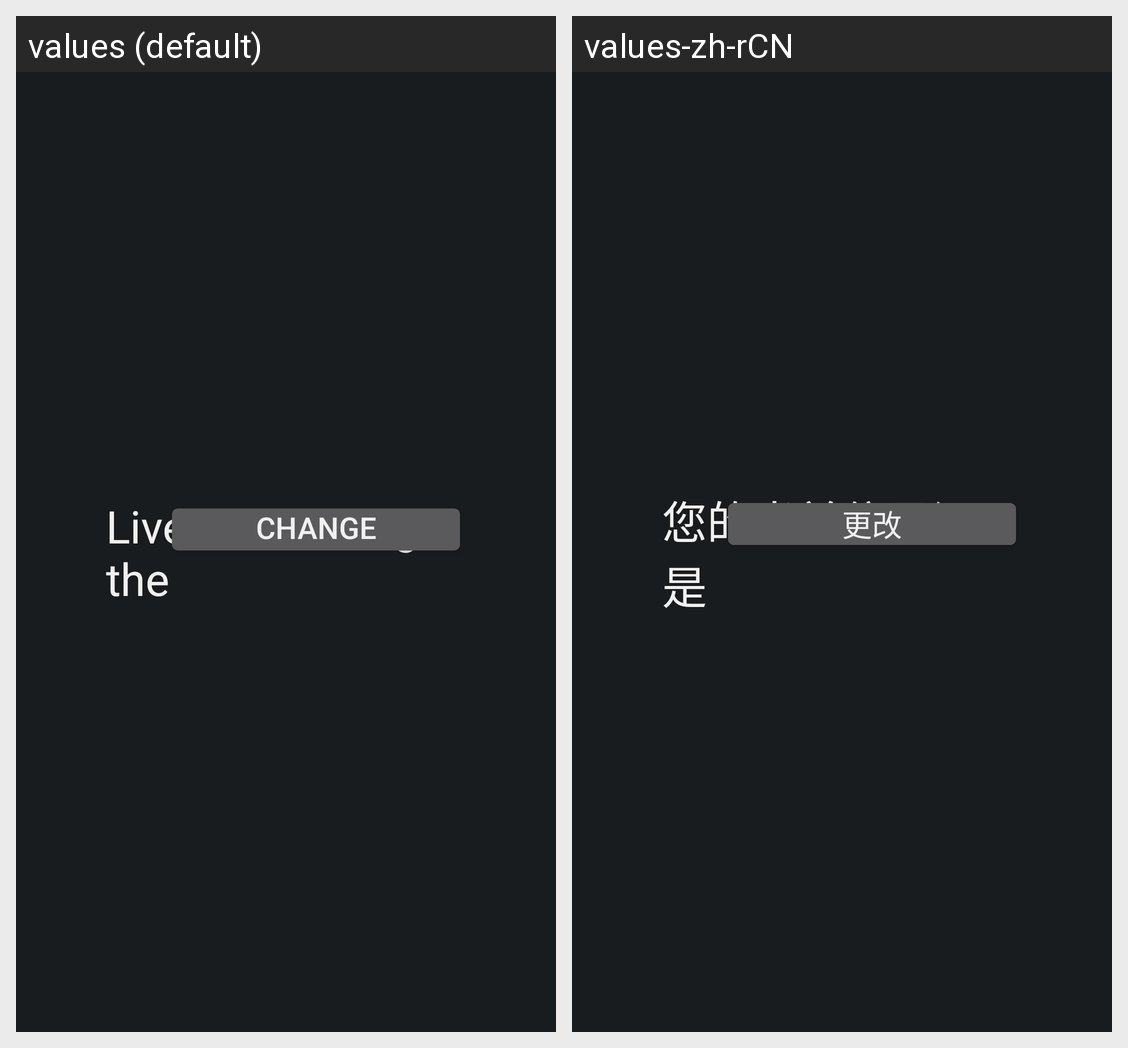

For this localized Android screen grid, give each drawn string resource with its value in every locale shown.
Android screen res/layout/source_selector_action_area.xml rendered under 2 locales, left to right: values (default), values-zh-rCN. Device: Nexus 5 (rendered at 1080×1920; each locale shown at half size, 540×960, under a caption strip naming it); theme ApplicationStyle.
Strings drawn on this screen, with the default value and each locale's value (text and hints the layout hard-codes, and strings that could not be matched under every locale, appear in the picture but are not listed):

curr_source
  values: Live TV is using the
  values-zh-rCN: 您的当前信号源是

change_source
  values: Change
  values-zh-rCN: 更改
